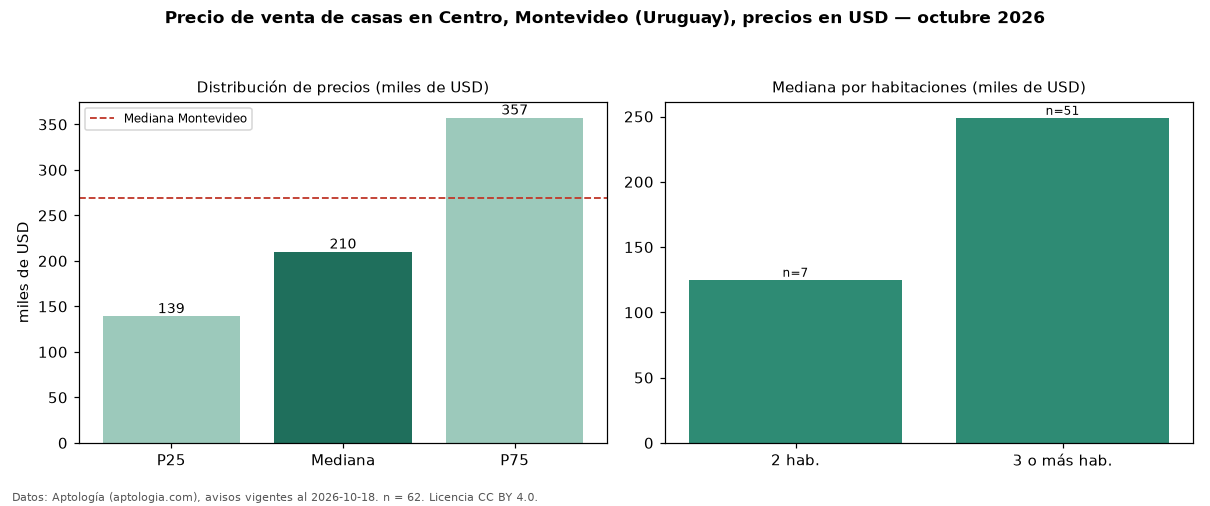

Values plotted in this chart, from the file beside it:
seccion, metrica, valor, moneda, n
precio, p25, 139000, USD, 62
precio, mediana, 210000, USD, 62
precio, p75, 357250, USD, 62
precio, minimo, 65000, USD, 62
precio, maximo, 1430000, USD, 62
m2, mediana_precio_m2, 1022, USD, 59
m2, area_mediana_m2, 234.5, m2, 59
banos, mediana_banos, 2.0, , 
habitaciones, 2, 125000, USD, 7
habitaciones, 3+, 249000, USD, 51
ciudad, mediana_ciudad_referencia, 269000, USD, 
ciudad, mediana_m2_ciudad, 1626, USD, 
fuente, fecha_datos, 2026-10-18, , 
fuente, atribucion, https://www.aptologia.com/uy/venta/monte…, , 
fuente, licencia, CC BY 4.0, , 
